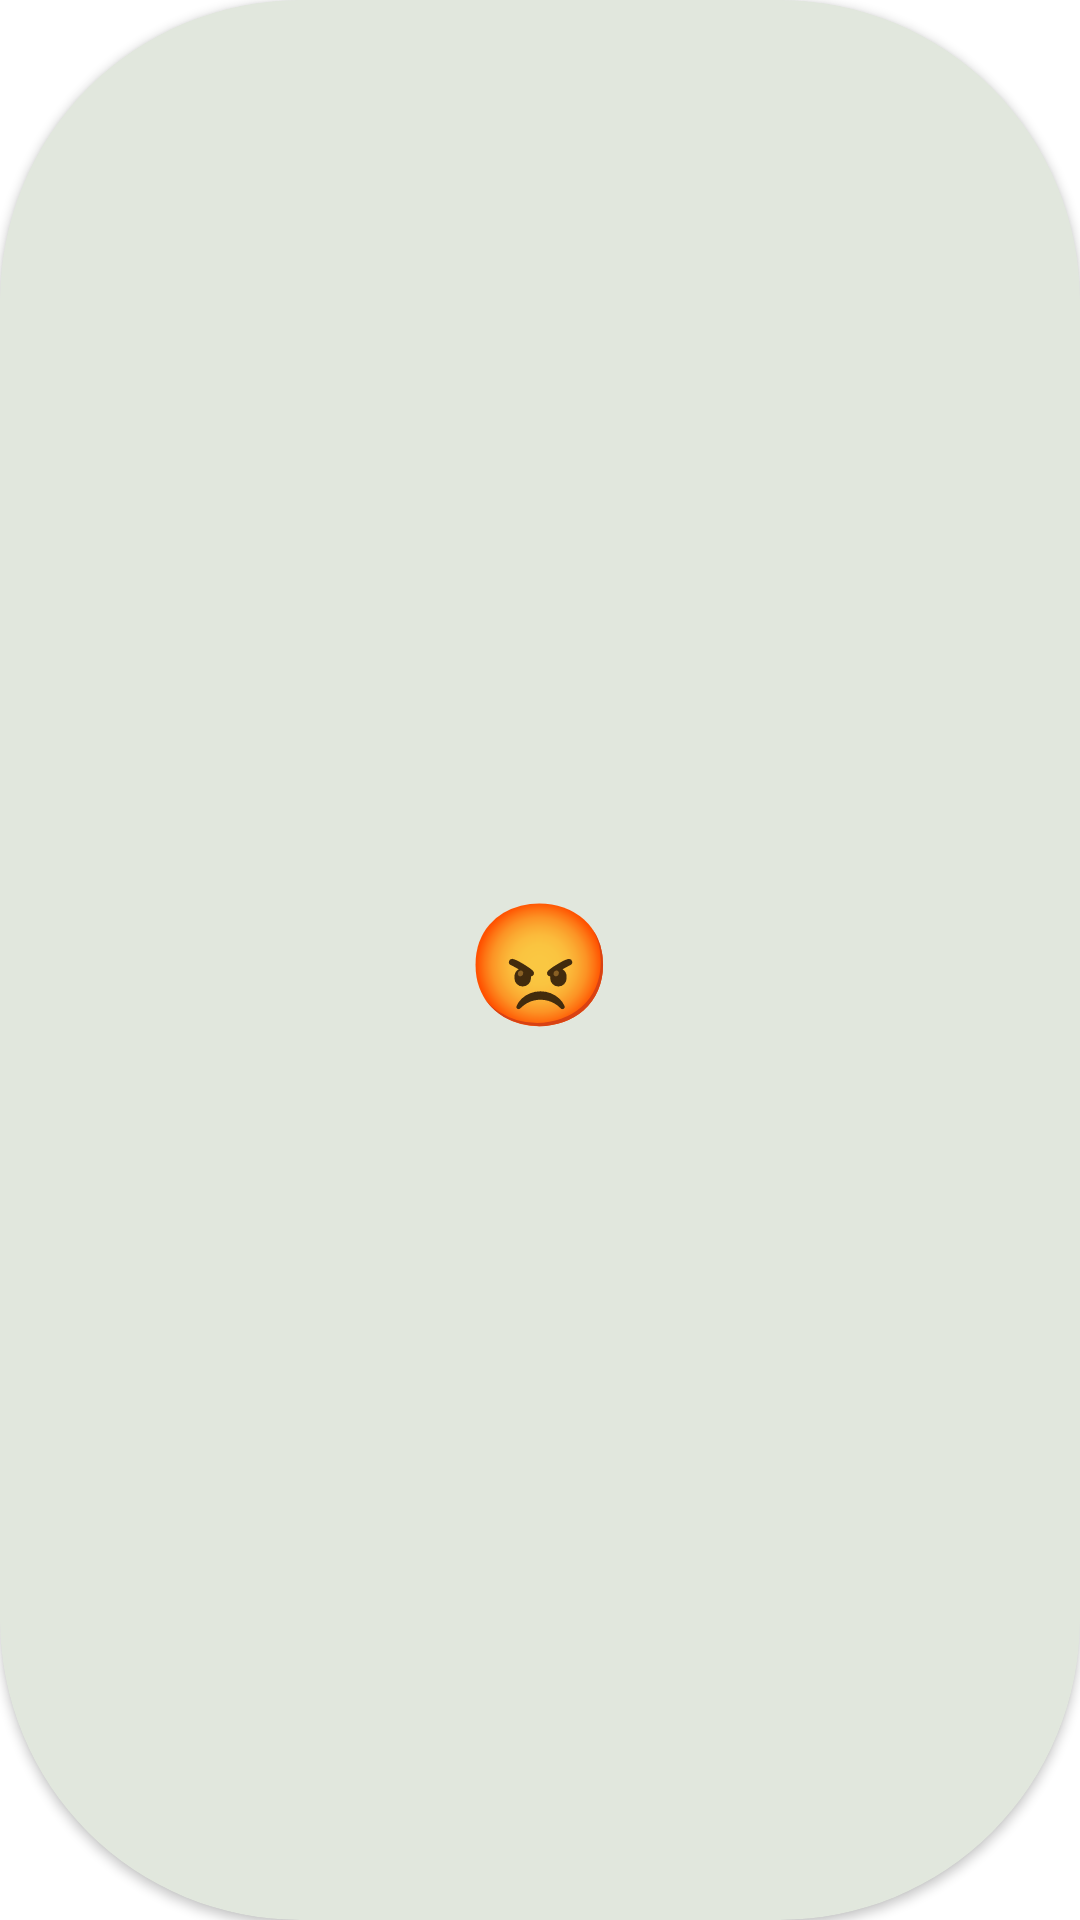

Android layout source for this screen:
<!-- AndroidManifest.xml: application theme Theme.Note_prob2 -->
<!-- res/layout/smiles_cell.xml -->
<?xml version="1.0" encoding="utf-8"?>
<androidx.cardview.widget.CardView xmlns:android="http://schemas.android.com/apk/res/android"
    android:layout_width="70dp"
    xmlns:app="http://schemas.android.com/apk/res-auto"
    android:id="@+id/recCardView"
    android:layout_height="70dp"
    app:cardCornerRadius="100dp"
    app:cardBackgroundColor="@color/lighGreen"
    android:layout_margin="4dp"
    >



    <TextView
        android:id="@+id/cellSmileCalendar"
        android:layout_width="wrap_content"
        android:layout_height="wrap_content"
        android:layout_gravity="center"
        android:text="😡"
        android:textColor="@color/white"
        android:background="@android:color/transparent"
        android:textSize="40sp"


        />


</androidx.cardview.widget.CardView>
<!-- resources referenced by this layout -->
<resources>
  <color name="lighGreen">#e1e7dd</color>
  <color name="white">#FFFFFFFF</color>
  <style name="Theme.Note_prob2" parent="Theme.MaterialComponents.DayNight.NoActionBar">
          
          <item name="colorPrimary">@color/purple_500</item>
          <item name="colorPrimaryVariant">@color/purple_700</item>
          <item name="colorOnPrimary">@color/white</item>
          
          <item name="colorSecondary">@color/teal_200</item>
          <item name="colorSecondaryVariant">@color/teal_700</item>
          <item name="colorOnSecondary">@color/black</item>
          
  
          
          <item name="android:statusBarColor">#ED2D534F</item>
          <item name="android:windowLightStatusBar" tools:targetApi="m">true</item>
  
      </style>
  <color name="purple_500">#FF6200EE</color>
  <color name="purple_700">#FF3700B3</color>
  <color name="teal_200">#FF03DAC5</color>
  <color name="teal_700">#FF018786</color>
  <color name="black">#FF000000</color>
</resources>
